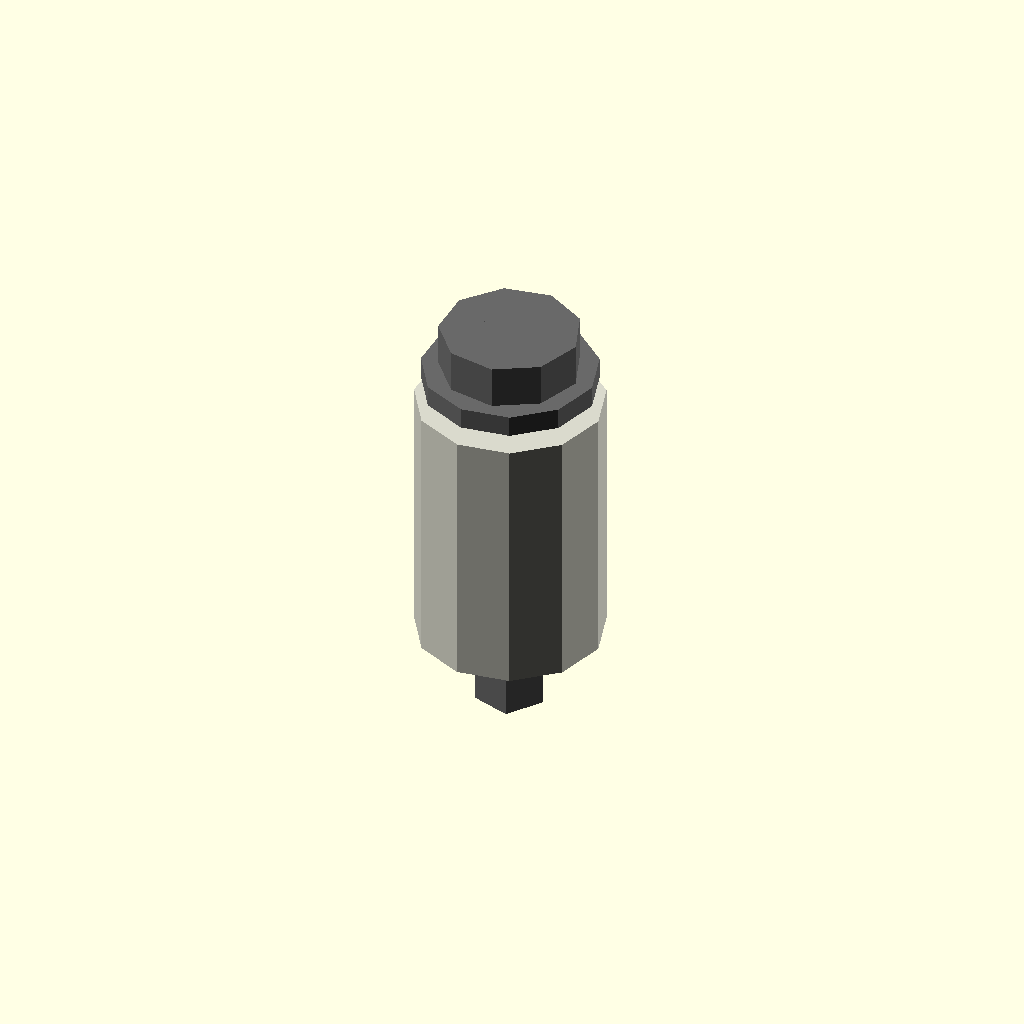
Cell 1: the model at its default parameters.
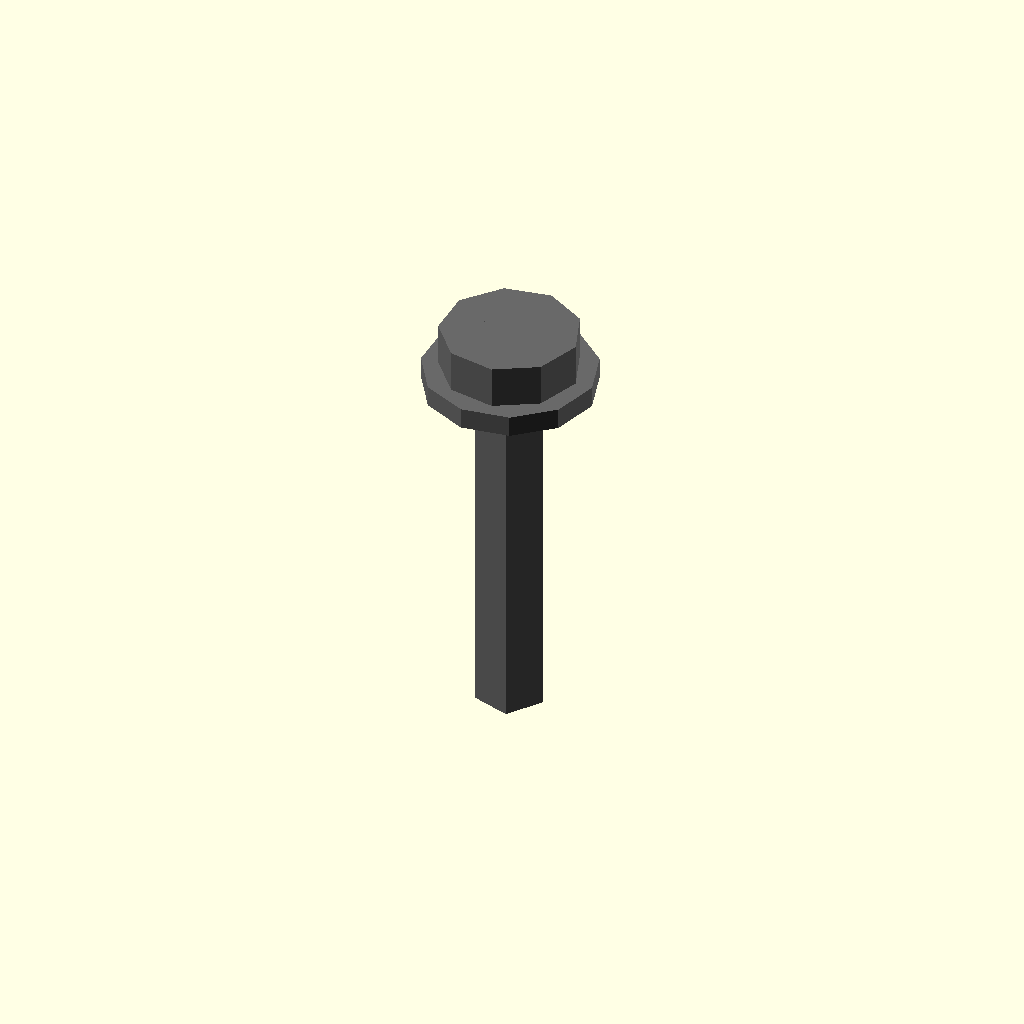
Cell 2: outer_diameter_mm = 0.1 (everything else at default).
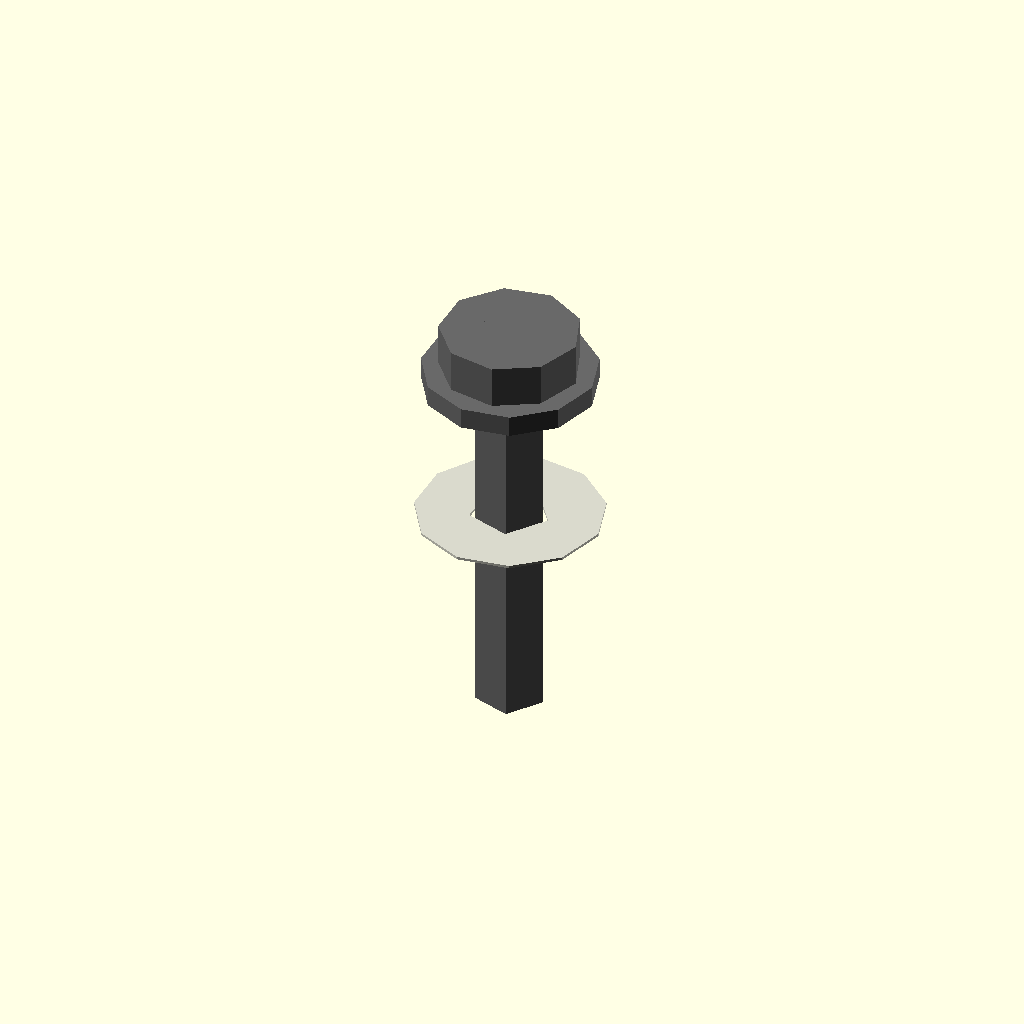
Cell 3 — length_mm set to 0.1, the other parameters unchanged.
One fixed orthographic camera (rotation 55°, 0°, 25°; colour scheme Cornfield) for every cell.
OpenSCAD source file results/nopscadlib/ablations/no_recovery/scad/linear_bearing__LM3UU.scad:
// Parameters
bore_diameter_mm = 3; //[1.5:6:0.1]
outer_diameter_mm = 7; //[3.5:14:0.1]
length_mm = 10; //[5:20:0.1]
centered = 1; //[0:1:1]
wall_thickness_mm = 2; //[1:4:0.1]
eps_mm = 0.6; //[0.2:2:0.1]
screw_shank_diameter_mm = 2.6; //[1.5:3.2:0.1]
screw_head_diameter_mm = 5.2; //[3.5:8:0.1]
screw_head_height_mm = 2.2; //[1:4:0.1]
washer_outer_diameter_mm = 6.5; //[4:10:0.1]
washer_thickness_mm = 0.8; //[0.4:2:0.1]
screw_length_mm = 16; //[10:30:0.5]

// Linear Bearing - complete geometry
module linear_bearing() {
  color([0.85, 0.85, 0.8]) {
    difference() {
      // Outer body
      cylinder(r=outer_diameter_mm/2, h=length_mm, center=true);
      // Through bore
      cylinder(r=bore_diameter_mm/2, h=length_mm + 2*eps_mm, center=true);
    }
  }
}

// Screw and Washer - complete geometry
module screw_and_washer() {
  color("DimGray") {
    union() {
      // Screw shank
      cylinder(r=screw_shank_diameter_mm/2, h=screw_length_mm, center=true);
      // Screw head
      translate([0, 0, screw_length_mm/2 - screw_head_height_mm/2])
        cylinder(r=screw_head_diameter_mm/2, h=screw_head_height_mm, center=true);
      // Washer
      translate([0, 0, screw_length_mm/2 - screw_head_height_mm - washer_thickness_mm/2 + eps_mm])
        cylinder(r=washer_outer_diameter_mm/2, h=washer_thickness_mm, center=true);
    }
  }
}

// Assembly
module assembly() {
  linear_bearing();
  screw_and_washer();
}

assembly();
Parameter table extracted from the source (name, type, default, range or options):
bore_diameter_mm: number, default 3, range 0.1 to 1.5, step 6
outer_diameter_mm: number, default 7, range 0.1 to 3.5, step 14
length_mm: number, default 10, range 0.1 to 5, step 20
centered: number, default 1, range 0 to 1, step 1
wall_thickness_mm: number, default 2, range 0.1 to 1, step 4
eps_mm: number, default 0.6, range 0.1 to 0.2, step 2
screw_shank_diameter_mm: number, default 2.6, range 0.1 to 1.5, step 3.2
screw_head_diameter_mm: number, default 5.2, range 0.1 to 3.5, step 8
screw_head_height_mm: number, default 2.2, range 0.1 to 1, step 4
washer_outer_diameter_mm: number, default 6.5, range 0.1 to 4, step 10
washer_thickness_mm: number, default 0.8, range 0.1 to 0.4, step 2
screw_length_mm: number, default 16, range 0.5 to 10, step 30
